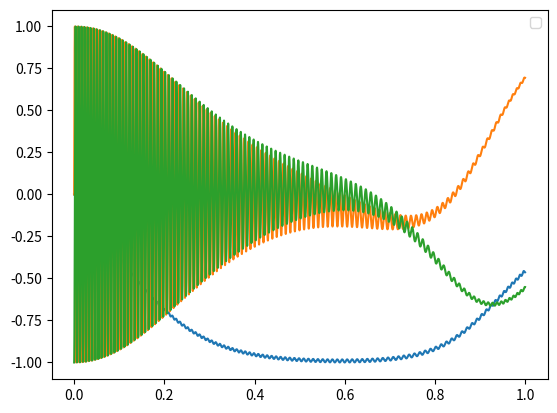
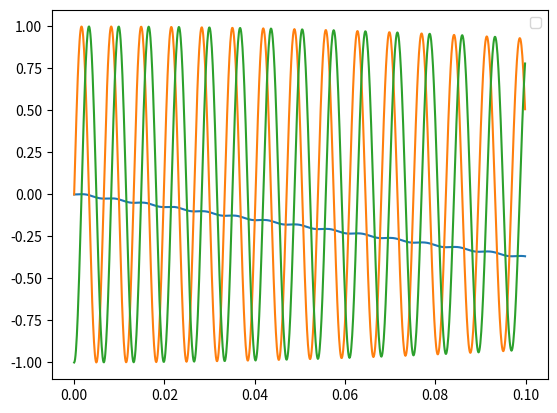

These figures' Python source, in order:
import matplotlib.pyplot as pl
import numpy as np
from scipy.integrate import odeint

np.set_printoptions(threshold=np.inf)

def abs(la, lb):
    return np.sqrt(la**2 + lb**2)

def expRot2(lz, ly, lx):
    length = abs(abs(lz, ly), lx)
    l2 = length**2

    if (length == 0):
        return np.array([[1, 0, 0],
                        [0, 1, 0],
                        [0, 0, 1]])
    else:
        if (length < 0.0001):
            print('problem')
        m = (1 - np.cos(length)) / length**2
        n = (length + np.sin(length)) / length**3
        return np.array([[1 - m * (lx**2 + ly**2), lx + m * lz * ly - lx * n * l2, -ly + m * lx * lz + ly * n * l2],
                        [-lx + m * lz * ly + lx * n * l2, 1 - m * (lx**2 + lz**2), lz + m * lx * ly - lz * n * l2],
                        [ly + m * lx * lz - ly * n * l2, -lz + m * lx * ly + lz * n * l2, 1 - m * (ly**2 + lz**2)]])

def logRot2(a):
    length = np.acos((a[0][0] + a[1][1] + a[2][2] - 1) / 2.0)

    #length = length % (2 * np.pi)
    #print('length', length)
    if (length == 0.0):
        return np.array([0, 0, 0])
    else:
        if (length < 0.0001):
            print('problem')
        m = (1 - np.cos(length)) / length**2
        n = (length + np.sin(length)) / length**3
        # abs weil es sonst problee mit 0 ~ -6.6e-16 gibt
        '''lz2 = np.abs(length**2 + (a[0][0] - 1) / m)
        ly2 = np.abs(length**2 + (a[1][1] - 1) / m)
        lx2 = np.abs(length**2 + (a[2][2] - 1) / m)'''
        #print(lz2, ly2, lx2)
        #return np.array([np.sqrt(lz2), np.sqrt(ly2), np.sqrt(lx2)])
        lz = (a[1][2] - a[2][1]) / (2 - 2 * length**2 * n)# * np.sqrt(lz2)
        ly = (a[2][0] - a[0][2]) / (2 - 2 * length**2 * n)# * np.sqrt(ly2)
        lx = (a[0][1] - a[1][0]) / (2 -  2 * length**2 * n)# * np.sqrt(lx2)'''
        '''
        lz = np.sign(a[1][2] - a[2][1]) * np.sign(2 - length**2 * n - lz2 * n) * np.sqrt(lz2)
        ly = np.sign(a[2][0] - a[0][2]) * np.sign(2 - length**2 * n - ly2 * n) * np.sqrt(ly2)
        lx = np.sign(a[0][1] - a[1][0]) * np.sign(2 - length**2 * n - lx2 * n) * np.sqrt(lx2)
        '''
        '''
        print('norm', np.linalg.norm(a - expRot2(lz, ly, lx)))
        if (np.linalg.norm(a - expRot2(lz, ly, lx)) > 0.01):
            length = 2 * np.pi - length
            m = (1 - np.cos(length)) / length**2
            n = (length + np.sin(length)) / length**3
            lz = (a[1][2] - a[2][1]) / (2 - 2 * length**2 * n)# * np.sqrt(lz2)
            ly = (a[2][0] - a[0][2]) / (2 - 2 * length**2 * n)# * np.sqrt(ly2)
            lx = (a[0][1] - a[1][0]) / (2 -  2 * length**2 * n)# * np.sqrt(lx2)'''
        return np.array([lz, ly, lx])

def expRot(lz, ly, lx):
    ret = np.array([
        [np.cos(abs(ly, lx)), lx * np.sin(abs(lz, lx)) / abs(lz, lx), -ly * np.sin(abs(lz, ly)) / abs(lz, ly)],
        [-lx * np.sin(abs(ly, lx)) / abs(ly, lx), np.cos(abs(lz, lx)), lz * np.sin(abs(lz, ly)) / abs(lz, ly)],
        [ly * np.sin(abs(ly, lx)) / abs(ly, lx), -lz * np.sin(abs(lz, lx)) / abs(lz, lx), np.cos(abs(lz, ly))]])
    if (abs(lz, lx) < 0.01):
        ret[0][1] = lx
        ret[2][1] = -lz
    if (abs(ly, lz) < 0.01):
        ret[0][2] = -ly
        ret[1][2] = lz
    if (abs(lx, ly) < 0.01):
        ret[2][0] = ly
        ret[1][0] = -lx
    '''if (np.abs(lz) < 0.01):
        ret[1][2] = lz
        ret[2][1] = -lz
    if (np.abs(ly) < 0.01):
        ret[0][2] = -ly
        ret[2][0] = ly
    if (np.abs(lx) < 0.01):
        ret[0][1] = lx
        ret[1][0] = -lx'''
    return ret

def logRot(a):
    ret = [a[1][2] * np.acos(a[2][2]) / np.sqrt(1 - a[2][2]**2),
        a[2][0] * np.acos(a[0][0]) / np.sqrt(1 - a[0][0]**2),
        a[0][1] * np.acos(a[1][1]) / np.sqrt(1 - a[1][1]**2)]
    #print('bla ', a[1][1])
    if (a[2][2] >= 0.99):
        ret[0] = a[1][2]
    if (a[2][2] <= -0.99):
        if (a[1][1] ** 2 <= 0.99):
            ret[0] = -a[2][1] * np.acos(a[1][1]) / np.sqrt(1 - a[1][1]**2)
        else:
            ret[0] = np.sqrt(0.5 * (np.acos(a[1][1]) ** 2 + np.acos(a[2][2]) ** 2 - np.acos(a[0][0]) ** 2))

    if (a[0][0] >= 0.99):
        ret[1] = a[2][0]
    if (a[0][0] <= -0.99):
        if (a[2][2] ** 2 <= 0.99):
            ret[1] = -a[0][2] * np.acos(a[2][2]) / np.sqrt(1 - a[2][2]**2)
        else:
            ret[1] = np.sqrt(0.5 * (np.acos(a[2][2]) ** 2 + np.acos(a[0][0]) ** 2 - np.acos(a[1][1]) ** 2))

    if (a[1][1] >= 0.99):
        ret[2] = a[0][1]
    if (a[1][1] <= -0.99):
        if (a[0][0] ** 2 <= 0.99):
            ret[2] = -a[1][0] * np.acos(a[1][1]) / np.sqrt(1 - a[1][1]**2)
        else:
            ret[2] = np.sqrt(0.5 * (np.acos(a[0][0]) ** 2 + np.acos(a[1][1]) ** 2 - np.acos(a[2][2]) ** 2))

    return ret

def func(z,t):
    x, y=z
    print(t,z)
    return [6*y, (2*t-3*x)*y/(4*y**2+1e-12)]    

def kreisel(z, dt):
    c1 = 1
    #c1 = 0
    c3 = 0.01
    #c3 = 0
    lz, ly, lx, dlz, dly, dlx = z
    '''
    rotLengthOld = abs(abs(lz, ly), lz)
    rotLengthNew = rotLengthOld % np.pi
    if (rotLengthNew >= np.pi / 2):
        rotLengthNew -= np.pi
    if (rotLengthOld > 1):
        lz = lz / rotLengthOld * rotLengthNew
        ly = ly / rotLengthOld * rotLengthNew
        lx = lx / rotLengthOld * rotLengthNew
    '''
    #lz = lz % np.pi
    #ly = ly % np.pi
    #lx = lx % np.pi
    #a = np.sin(np.sqrt(ly**2 + lx**2)) / np.sqrt(ly**2 + lx**2)
    rot = np.matmul(expRot2(dt * dlz, dt * dly, dt * dlx), expRot2(lz, ly, lx))
    nz, ny, nx = logRot2(rot)
    #print('problem ', nx)
    rotOld = expRot2(lz, ly, lx)
    fz = 0 - c3 * np.sign(dlz) * 10
    #fz = 0 - c3 * (dlz)
    rotZ = np.matmul(rot, np.array([1, 0, 0]))
    # warum geht das nicht?
    #fz = 0 - c3 * ((nz - lz) / dt)
    fy = c1 * rotZ[2]
    fx = c1 * -rotZ[1]
    c4 = 0.1
    c5 = 0.2
    '''
    fz += -c4 * dlz * c5 * (rotZ[1]**2 + rotZ[2]**2)
    fy += -c4 * dlz * rotZ[1]
    fx += -c4 * dlz * rotZ[2]
    '''
    fz += -c4 * 10 * np.sign(dlz) * c5 * (rotZ[1]**2 + rotZ[2]**2)
    fy += -c4 * 10 * np.sign(dlz) * rotZ[1]
    fx += -c4 * 10 * np.sign(dlz) * rotZ[2]
    '''
    # zum testen ob stabilität ein problem ist
    fz = 0
    fy = c1 * (rot[0][2] + rotOld[0][2]) / 2
    fx = c1 * -(rot[0][1] + rotOld[0][1]) / 2
    '''
    return np.array([(nz - lz) / dt, (ny - ly) / dt, (nx - lx) / dt, fz, fy, fx])
    #return [dlz, dly, dlx, 0, -ly * a * c1, -lx * a * c1]

def solve(res, dt, z0, func):
    t = np.linspace(0, 1, res + 1)
    z = np.eye(res + 1, len(z0))
    #dz = np.eye(res + 1, z0.size())
    z[0] = z0
    #dz[0] = kreisel(z0, 0)
    for n in range(0, res):
        z[n + 1] = z[n] + dt * func(z[n], dt)

        '''
        rotLengthOld = abs(abs(z[n + 1][0], z[n + 1][1]), z[n + 1][2])
        rotLengthNew = rotLengthOld % (2 * np.pi)
        z[n + 1][0] = z[n + 1][0] / rotLengthOld * rotLengthNew
        z[n + 1][1] = z[n + 1][1] / rotLengthOld * rotLengthNew
        z[n + 1][2] = z[n + 1][2] / rotLengthOld * rotLengthNew
        '''

        #print(z[n], func(z[n], dt))
    return t, z


z0=[1,2]
i0 = [0, np.pi / 2, 0, 16, 0, 0]
#i0 = [0, 0.5, 0, 4, 0, 0]

t = np.linspace(0,1,501)
xx=odeint(kreisel, i0, t)

t2, z2 = solve(10000, 0.006, i0, kreisel)

'''
print(xx)

print(logRot(expRot(0.04, 0, 0)))
print(5.0 % np.pi)

print(kreisel([0.041, 0, 0, 4, 0, 0], 0))
'''
t0 = np.linspace(0,1,101)
lz = np.linspace(0,1,101)
ly = np.linspace(0,1,101)
lx = np.linspace(0,1,101)
for n in range(101):
    dt = n / 100.0
    rot = np.matmul(expRot2(dt * i0[3], dt * i0[4], dt * i0[5]), expRot2(i0[0], i0[1], i0[2]))
    #rot = np.matmul(expRot(1.5, 0, 0), expRot(i0[0], i0[1], i0[2]))
    #print(np.matmul(rot, np.array([1.0, 0, 0])))
    #print(rot[0][0], rot[1][0], rot[2][0])
    nz, ny, nx = logRot2(rot)
    lz[n] = nz
    ly[n] = ny
    lx[n] = nx
    nz2, ny2, nx2 = logRot2(expRot2(nz, ny, nx))
    #print('-----------------')
    #print(nz, ny, nx)
    #print(nz2, ny2, nx2)

    #print(rot - expRot2(nz, ny, nx))
    '''
    lz[n] = rot[0, 2]
    ly[n] = rot[1, 2]
    lx[n] = rot[2, 2]
    '''
    '''lz[n] = rot[0][0]
    ly[n] = rot[1][0]
    lx[n] = rot[2][0]'''

#print(logRot2(expRot2(i0[0], i0[1], i0[2])))
'''
print(expRot2(*logRot2(expRot2(1, 0, 0))))
print(expRot2(1, 0, 0))
print(expRot2(*logRot2(expRot2(2, 0, 0))))
print(expRot2(2, 0, 0))
print(expRot2(*logRot2(expRot2(3, 0, 0))))
print(expRot2(3, 0, 0))
print(expRot2(*logRot2(expRot2(4, 0, 0))))
print(expRot2(4, 0, 0))
print(expRot2(*logRot2(expRot2(5, 0, 0))))
print(expRot2(5, 0, 0))
print(expRot2(*logRot2(expRot2(6, 0, 0))))
print(expRot2(6, 0, 0))
print(expRot2(*logRot2(expRot2(7, 0, 0))))
print(expRot2(7, 0, 0))
'''
'''
print(expRot2(-0.6561691023012153, 1.4693449200145123, -0.6561691023012153))
print(expRot2(-0.6870432252704635, 1.4593705250372655, -0.6870432252704635))

print(logRot2(expRot2(-1.79, -0.72, -1.76)))
print(abs(abs(-1.79, -0.72), -1.76))
print(logRot2(expRot2(1.79, -0.72, 1.76)))
print(abs(abs(1.79, -0.72), 1.76))
'''
'''
print(logRot2(expRot2(0.04, 0.2, 0.41)))
print(logRot2(expRot2(1, 1, 0)))
print(logRot2(expRot2(-1, 1, 0)))
print(logRot2(expRot2(-1, 0, -1)))

print((expRot2(0.04, 0.2, 0.41)))
print((expRot2(1, 1, 0)))
print((expRot2(-1, 1, 0)))
print((expRot2(-1, 0, -1)))
'''
'''
dt = 0.0001
rot = np.matmul(expRot2(dt * i0[3], dt * i0[4], dt * i0[5]), expRot2(i0[0], i0[1], i0[2]))
print((logRot2(rot) - np.array([i0[0], i0[1], i0[2]])) / dt)
'''
def toDirection(z, v):
    ret = np.eye(len(z), 3)
    for n in range(0, len(z)):
        ret[n] = np.matmul(expRot2(z[n][0], z[n][1], z[n][2]), v)
        #print(abs(abs(ret[n][0], ret[n][1]), ret[n][2]))
        #print(ret[n])
    return ret

def toForce(z):
    ret = np.eye(len(z), 3)
    for n in range(0, len(z)):
        ret[n] = kreisel(z[n], 0.01)[3:6]
        #print(abs(abs(ret[n][0], ret[n][1]), ret[n][2]))
        #print(ret[n])
    return ret


pl.figure(1)
#pl.plot(t2, z2[:,3], t2, z2[:,4], t2, z2[:,5])
pl.plot(t2, toDirection(z2, np.array([1, 0, 0])))
#pl.plot(t2, toForce(z2))

#pl.plot(t0, lz, t0, ly, t0, lx)
#pl.plot(t, np.cos(np.sqrt(xx[:,1]**2 + xx[:,2]**2)))
#pl.plot(t, xx[:,0], t, xx[:,1], t, xx[:,2])
#pl.plot(t, xx[:,0] % np.pi, t, xx[:,1], t, xx[:,2])
pl.legend()
pl.savefig('10000.png')
#pl.show()

pl.figure(2)
pl.plot(t2[0:1000], toDirection(z2[0:1000], np.array([1, 0, 0])))
pl.legend()
pl.savefig('1000.png')
